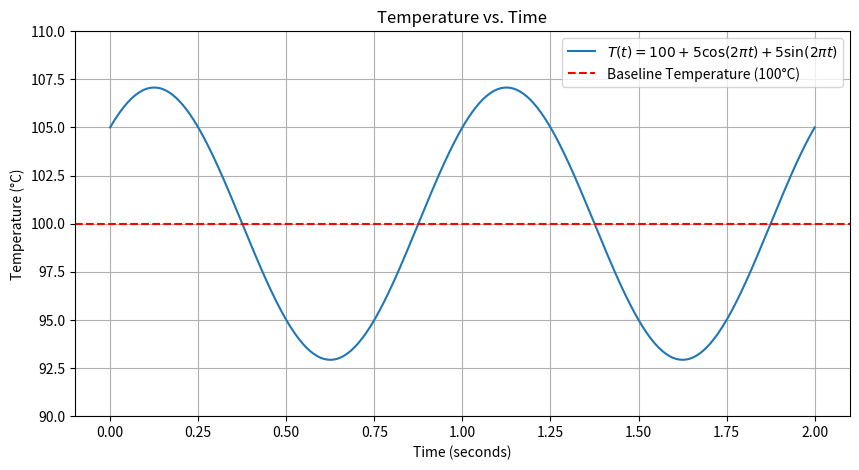

Generate this figure with matplotlib:
import numpy as np
import matplotlib.pyplot as plt

# Parameters
C = 5
D = 5
b = 1

# Time array from 0 to 2 seconds
t = np.linspace(0, 2, 400)
T = 100 + C * np.cos(2 * np.pi * b * t) + D * np.sin(2 * np.pi * t)

# Create the plot
plt.figure(figsize=(10, 5))
plt.plot(t, T, label=r'$T(t) = 100 + 5 \cos(2 \pi t) + 5 \sin(2 \pi t)$')
plt.title('Temperature vs. Time')
plt.xlabel('Time (seconds)')
plt.ylabel('Temperature (°C)')
plt.axhline(y=100, color='r', linestyle='--', label='Baseline Temperature (100°C)')
plt.legend()
plt.grid()
plt.ylim(90, 110)  # Adjust y-limits for better visibility
plt.show()
